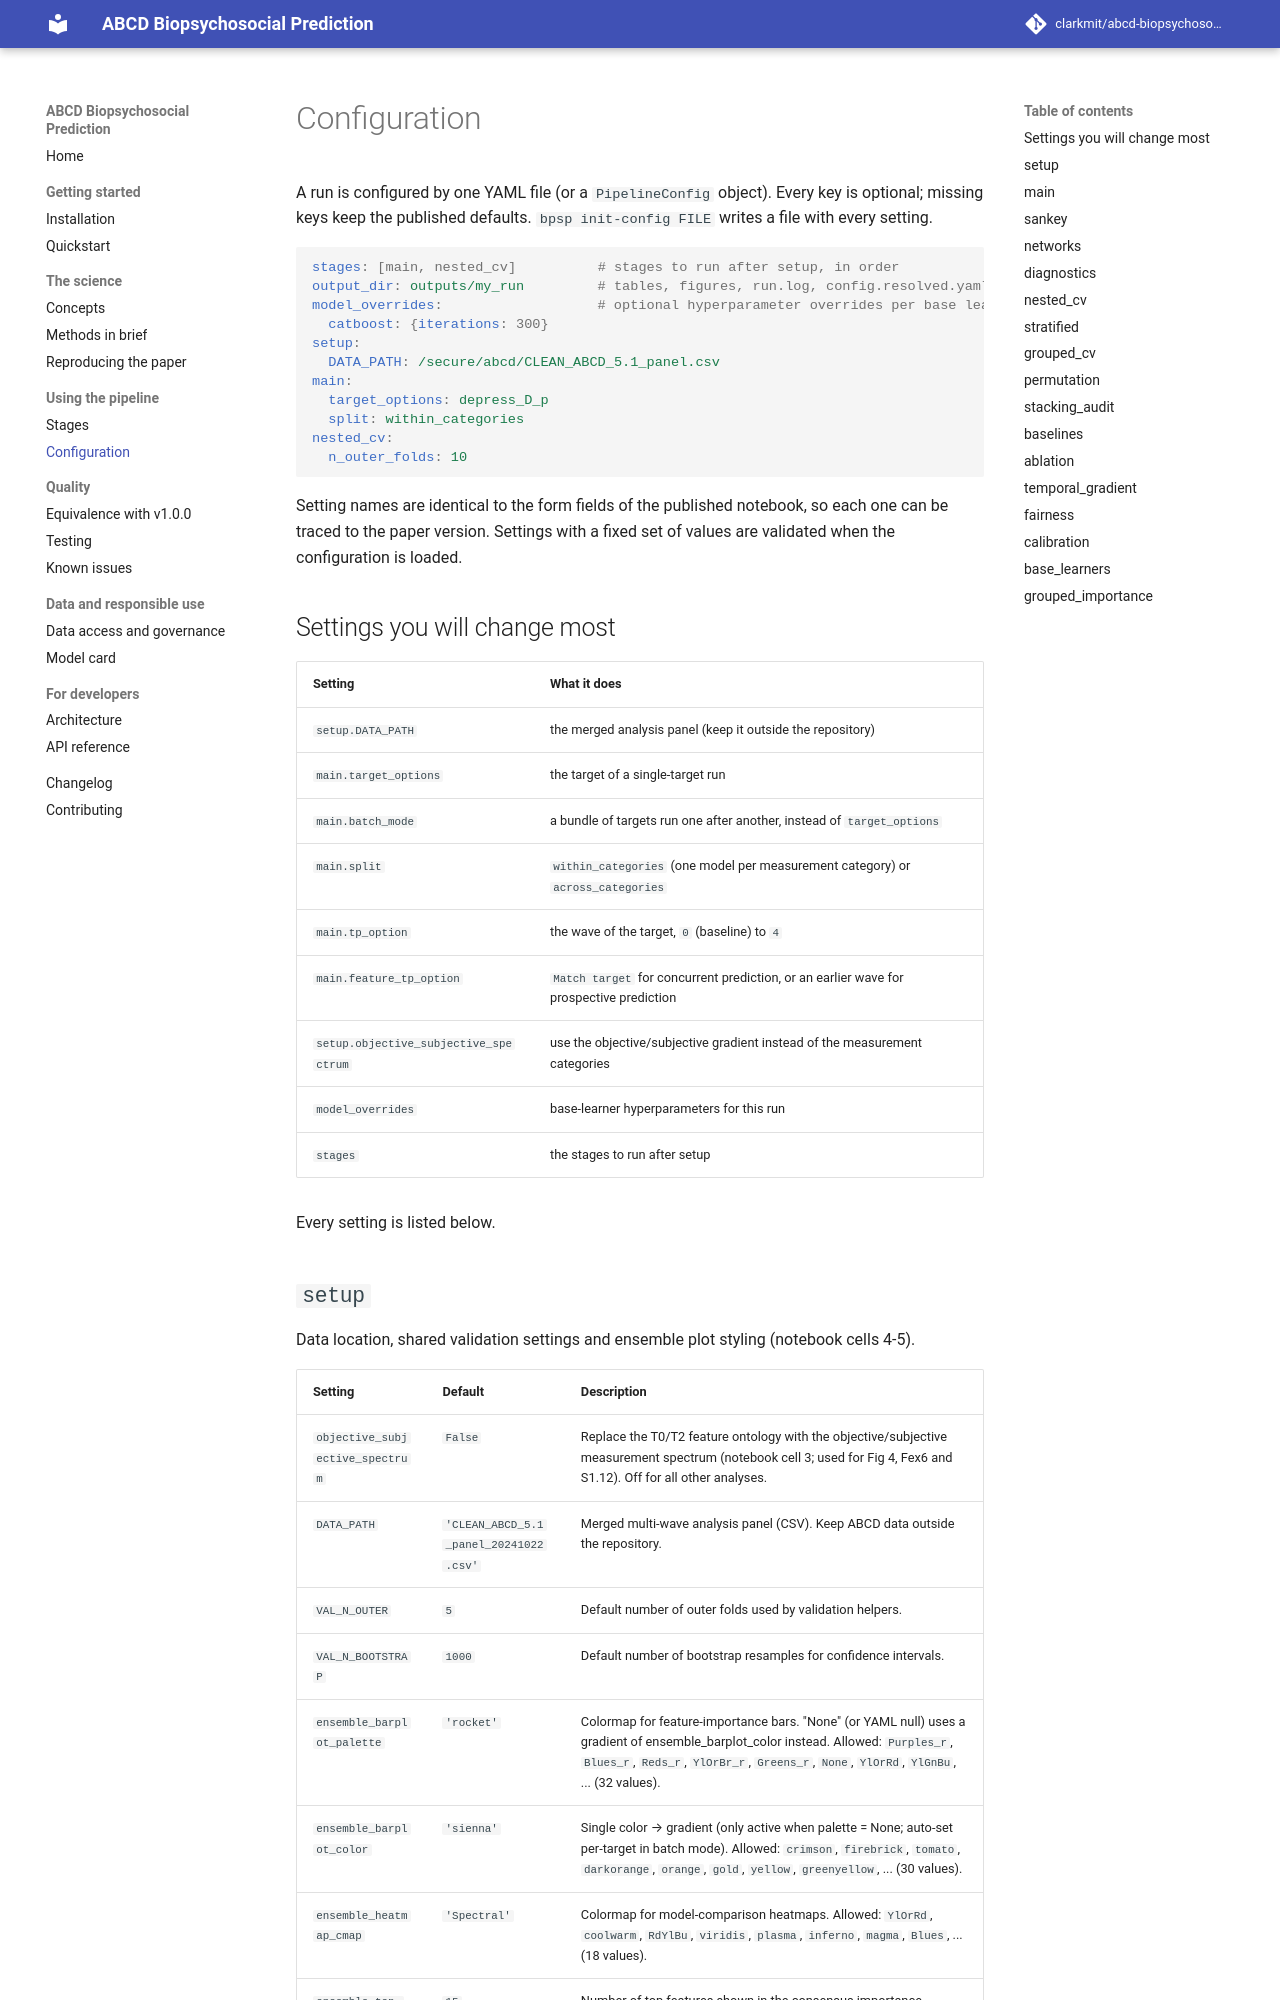

repository: clarkmit/abcd-biopsychosocial-prediction · page: configuration/index.html · generator: mkdocs

# Configuration

A run is configured by one YAML file (or a `PipelineConfig` object). Every key is optional; missing keys keep the
published defaults. `bpsp init-config FILE` writes a file with every setting.

```yaml
stages: [main, nested_cv]          # stages to run after setup, in order
output_dir: outputs/my_run         # tables, figures, run.log, config.resolved.yaml
model_overrides:                   # optional hyperparameter overrides per base learner
  catboost: {iterations: 300}
setup:
  DATA_PATH: /secure/abcd/CLEAN_ABCD_5.1_panel.csv
main:
  target_options: depress_D_p
  split: within_categories
nested_cv:
  n_outer_folds: 10
```

Setting names are identical to the form fields of the published notebook, so each one can be traced to the
paper version. Settings with a fixed set of values are validated when the configuration is loaded.

## Settings you will change most

| Setting | What it does |
|---|---|
| `setup.DATA_PATH` | the merged analysis panel (keep it outside the repository) |
| `main.target_options` | the target of a single-target run |
| `main.batch_mode` | a bundle of targets run one after another, instead of `target_options` |
| `main.split` | `within_categories` (one model per measurement category) or `across_categories` |
| `main.tp_option` | the wave of the target, `0` (baseline) to `4` |
| `main.feature_tp_option` | `Match target` for concurrent prediction, or an earlier wave for prospective prediction |
| `setup.objective_subjective_spectrum` | use the objective/subjective gradient instead of the measurement categories |
| `model_overrides` | base-learner hyperparameters for this run |
| `stages` | the stages to run after setup |

Every setting is listed below.
